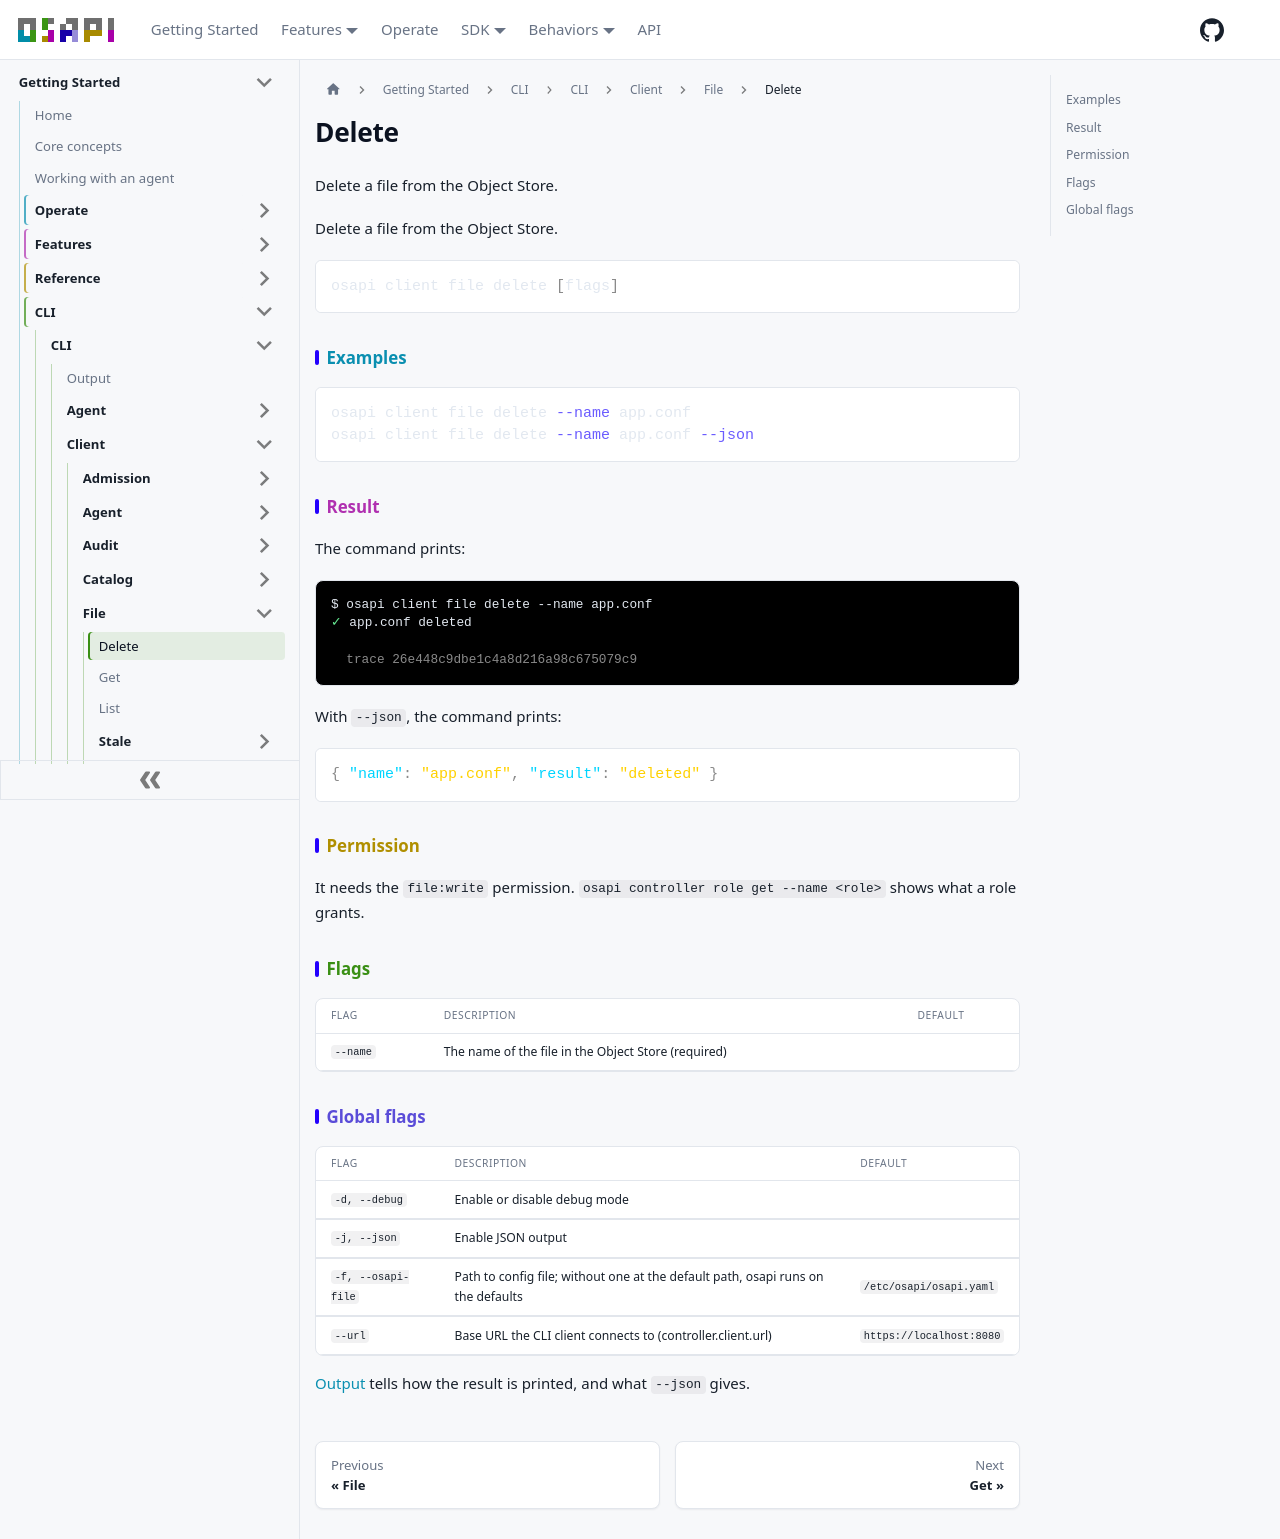

repository: osapi-io/osapi · page: sidebar/usage/cli/client/file/delete.html · generator: docusaurus

# Delete

Delete a file from the Object Store.

Delete a file from the Object Store.

```bash
osapi client file delete [flags]
```

## Examples

```bash
osapi client file delete --name app.conf
osapi client file delete --name app.conf --json
```

## Result

The command prints:

```ansi
$ osapi client file delete --name app.conf
[38;2;103;234;147m✓[0m app.conf deleted

  [38;2;138;138;138mtrace 26e448c9dbe1c4a8d216a98c675079c9[0m
```

With `--json`, the command prints:

```json
{ "name": "app.conf", "result": "deleted" }
```

## Permission

It needs the `file:write` permission. `osapi controller role get --name <role>`
shows what a role grants.

## Flags

| Flag     | Description                                         | Default |
| -------- | --------------------------------------------------- | ------- |
| `--name` | The name of the file in the Object Store (required) |         |

## Global flags

| Flag               | Description                                                                      | Default                  |
| ------------------ | -------------------------------------------------------------------------------- | ------------------------ |
| `-d, --debug`      | Enable or disable debug mode                                                     |                          |
| `-j, --json`       | Enable JSON output                                                               |                          |
| `-f, --osapi-file` | Path to config file; without one at the default path, osapi runs on the defaults | `/etc/osapi/osapi.yaml`  |
| `--url`            | Base URL the CLI client connects to (controller.client.url)                      | `https://localhost:8080` |

[Output](../../output.md) tells how the result is printed, and what `--json`
gives.
